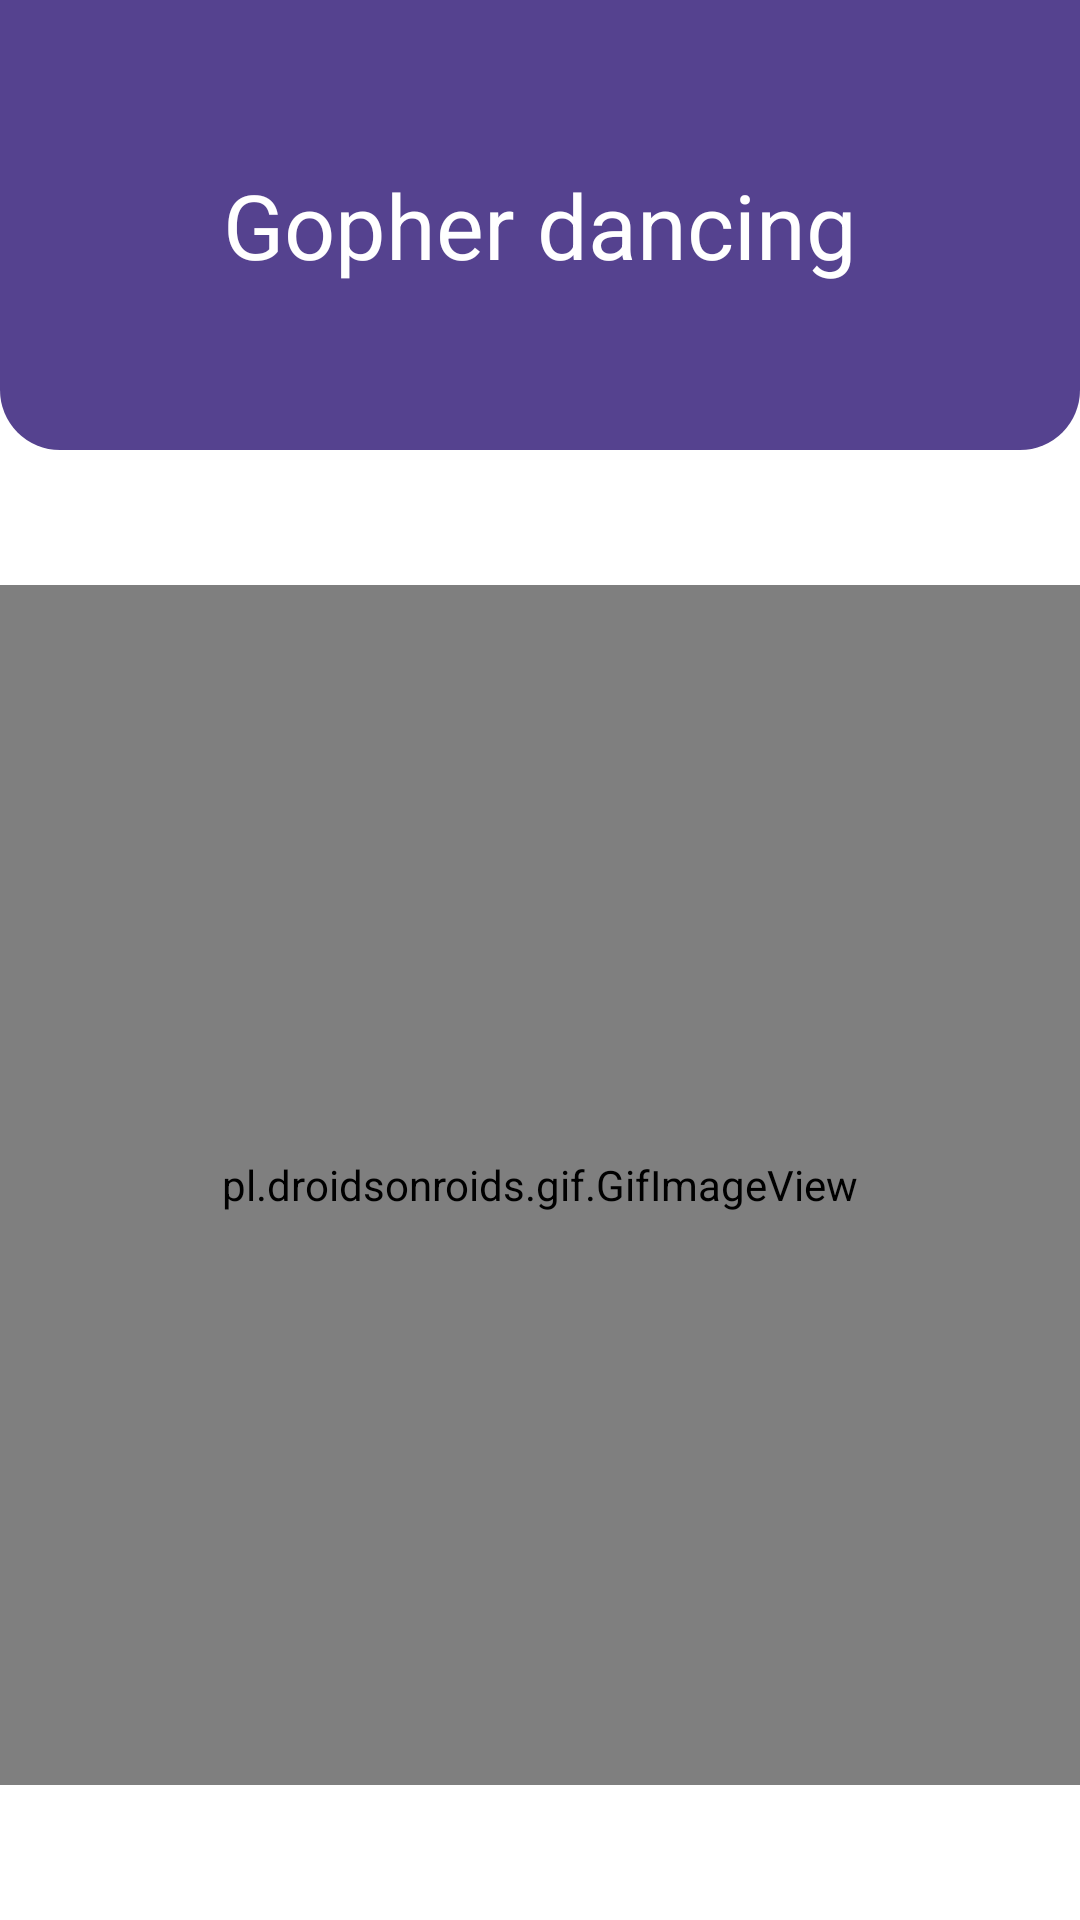

Here is an Android app screen rendered from its layout file. Give the layout XML and the strings, colors and styles it references.
<!-- AndroidManifest.xml: application theme Theme.PracticeDesign -->
<!-- res/layout/activity_main.xml -->
<?xml version="1.0" encoding="utf-8"?>
<LinearLayout xmlns:android="http://schemas.android.com/apk/res/android"
    xmlns:app="http://schemas.android.com/apk/res-auto"
    xmlns:tools="http://schemas.android.com/tools"
    android:layout_width="match_parent"
    android:layout_height="match_parent"
    android:orientation="vertical"
    tools:context=".MainActivity">

    <LinearLayout
        android:layout_width="match_parent"
        android:layout_height="150dp"
        android:gravity="center"
        android:orientation="vertical"
        android:background="@drawable/corner_top">

        <TextView
            android:layout_width="match_parent"
            android:layout_height="wrap_content"
            android:text="Gopher dancing"
            android:textAlignment="center"
            android:textColor="@color/white"
            android:textSize="30dp" />
    </LinearLayout>
    <LinearLayout
        android:layout_width="match_parent"
        android:layout_height="match_parent"
        android:orientation="vertical"
        android:gravity="center">
        <pl.droidsonroids.gif.GifImageView
            android:layout_width="400dp"
            android:layout_height="400dp"
            android:src="@drawable/gopher"/>
    </LinearLayout>



</LinearLayout>
<!-- resources referenced by this layout -->
<resources>
  <color name="white">#FFFFFFFF</color>
  <!-- drawable corner_top (drawable) -->
  <shape
      xmlns:android="http://schemas.android.com/apk/res/android"
      android:shape="rectangle"   >
  
      <solid
          android:color="@color/general" >
      </solid>
  
      <padding
          android:left="5dp"
          android:right="5dp">
      </padding>
  
      <corners
          android:bottomLeftRadius="20dp"
          android:bottomRightRadius="20dp"
          >
      </corners>
  
  </shape>
  <style name="Theme.PracticeDesign" parent="Theme.MaterialComponents.DayNight.NoActionBar">
          
          <item name="colorPrimary">@color/general</item>
          <item name="colorPrimaryVariant">@color/general</item>
          <item name="colorOnPrimary">@color/white</item>
          
          <item name="colorSecondary">@color/teal_200</item>
          <item name="colorSecondaryVariant">@color/teal_700</item>
          <item name="colorOnSecondary">@color/black</item>
          
          <item name="android:statusBarColor" tools:targetApi="l">?attr/colorPrimaryVariant</item>
          
      </style>
  <color name="general">#55428f</color>
  <color name="teal_200">#FF03DAC5</color>
  <color name="teal_700">#FF018786</color>
  <color name="black">#FF000000</color>
</resources>
